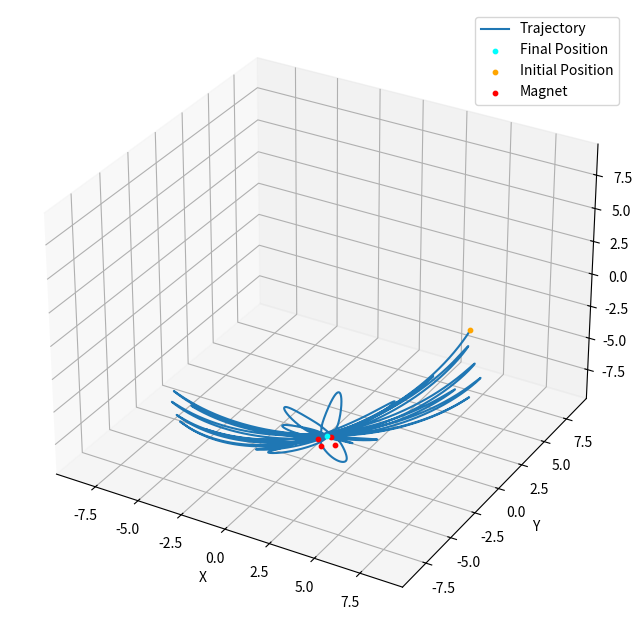

Generate this figure with matplotlib: (Note: this script raises an exception after producing the figure.)
import numpy as np
import matplotlib.pyplot as plt
from scipy.integrate import solve_ivp
from scipy.constants import g


# PARAMETERS
L = g  # Length of pendulum
b = 0.1  # Damping coefficient
k = 10  # Magnetic strength coefficient
h = 0.5  # Height of the pendulum above the xy-plane
d = 0.5  # Radius of magnets from the origin on the xy-plane
m = 10  # Mass of pendulum bob


# Initial conditions
theta0 = np.pi / 3
phi0 = np.pi / 3
theta_dot0 = 0.0  # Initially stationary
phi_dot0 = 0.0  # Initially stationary
initial_conditions = [theta0, phi0, theta_dot0, phi_dot0]


dt = 0.01  # Time step
t_max = 10000  # Maximum time
t_vals = np.arange(0, t_max, dt)


magnet_positions = [
    (d, 0, -(L + h)),
    (-d, 0, -(L + h)),
    (0, -d, -(L + h)),
    (0, d, -(L + h))
]


def magnet_dist(x_p, y_p, z_p, magnet_pos):
    x_m, y_m, z_m = magnet_pos
    return np.sqrt((x_p - x_m)**2 + (y_p - y_m)**2 + (z_p - z_m)**2)

def dVmag_dtheta_magnet(theta, phi, x_p, y_p, z_p, magnet_pos):
    r_i = magnet_dist(x_p, y_p, z_p, magnet_pos)
    x_m, y_m, z_m = magnet_pos
    dri_d_theta = (L * np.cos(theta) * np.cos(phi) * (x_p - x_m)
                        + L * np.cos(theta) * np.sin(phi) * (y_p - y_m)
                        + L * np.sin(theta) * (z_p - z_m)) / r_i
    dV_dtheta_magnet = 4 * k * dri_d_theta / r_i**5
    return dV_dtheta_magnet

def dVmag_dtheta(theta, phi, x_p, y_p, z_p):
    # Partial derivative of Vmag with respect to theta 
    return sum([dVmag_dtheta_magnet(theta, phi, x_p, y_p, z_p, mag_pos) for mag_pos in magnet_positions])

def dVmag_dphi_magnet(theta, phi, x_p, y_p, z_p, magnet_pos):
    r_i = magnet_dist(x_p, y_p, z_p, magnet_pos)
    x_m, y_m, z_m = magnet_pos
    dri_d_phi = (-L * np.sin(theta) * np.sin(phi) * (x_p - x_m)
                    + L * np.sin(theta) * np.cos(phi) * (y_p - y_m)) / r_i
    dV_dphi_magnet = 4 * k * dri_d_phi / r_i**5
    return dV_dphi_magnet

def dVmag_dphi(theta, phi, x_p, y_p, z_p):
    # Partial derivative of Vmag with respect to phi
    return sum([dVmag_dphi_magnet(theta, phi, x_p, y_p, z_p, mag_pos) for mag_pos in magnet_positions])


def derivatives(t, y):
    theta, phi, theta_dot, phi_dot = y
     
    x_p = L * np.sin(theta) * np.cos(phi)
    y_p = L * np.sin(theta) * np.sin(phi)
    z_p = -L * np.cos(theta)

    # Partial derivatives of the magnetic potential energy
    dV_dtheta = dVmag_dtheta(theta, phi, x_p, y_p, z_p)
    dV_dphi = dVmag_dphi(theta, phi, x_p, y_p, z_p)

    # Euler Lagrange equations, isolating second derivatives
    theta_double_dot = (m * L**2 * np.sin(theta) * np.cos(theta) * phi_dot**2
                        - m * g * L * np.sin(theta)
                        - dV_dtheta
                        - b * theta_dot) / (m * L**2)
    phi_double_dot = (-2 * m * L**2 * np.sin(theta) * np.cos(theta) * theta_dot * phi_dot
                      - dV_dphi
                      - b * phi_dot) / (m * L**2 * np.sin(theta)**2)
    return [theta_dot, phi_dot, theta_double_dot, phi_double_dot]


# Numerical solution, Runge Kutta method
solution = solve_ivp(derivatives, [0, t_max], initial_conditions, t_eval=t_vals, method='RK45')
theta = solution.y[0]
phi = solution.y[1]


# Convert spherical coordinates to Cartesian coordinates for plotting
x = L * np.sin(theta) * np.cos(phi)
y = L * np.sin(theta) * np.sin(phi)
z = -L * np.cos(theta)


# Plotting the trajectory
ax = plt.figure(figsize=(8, 8)).add_subplot(projection='3d')
ax.plot(x, y, z, label='Trajectory')
ax.scatter(x[-1], y[-1], z[-1], color='cyan', s=10, label='Final Position', zorder=5)
ax.scatter(x[0], y[0], z[0], color='orange', s=10, label='Initial Position', zorder=5)



# Magnet positions
for magnet_pos in magnet_positions:
    ax.scatter(*magnet_pos, color='red', s=10, label='Magnet' if 'Magnet' not in ax.get_legend_handles_labels()[1] else "", zorder=4)


ax.set_xlim(-L,L)
ax.set_ylim(-L,L)
ax.set_zlim(-L,L)

# Labels and legend
ax.set_xlabel('X')
ax.set_ylabel('Y')
ax.set_zlabel('Z')
ax.legend()
plt.show()


#POINCARE MAP CONSTRUCTION
p_section = 0
crossings = []

for i in range(len(t_vals)-1):
    if x[i] < p_section < x[i+1] or x[i] > p_section > x[i + 1]:
        y_val = y[i] + (y[i + 1] - y[i]) * (p_section - x[i]) / (x[i + 1] - x[i])
        theta_dot_val = solution.y[2, i] + (solution.y[2, i + 1] - solution.y[2, i]) * (p_section - x[i]) / (x[i + 1] - x[i])
        crossings.append([y_val, theta_dot_val]) 

crossings = np.array(crossings)

if crossings.size > 0:
    plt.figure(figsize=(8, 6))
    plt.scatter(crossings[:, 0], crossings[:, 1], s=1)
    plt.title("Poincaré Map of the Magnetic Pendulum")
    plt.xlabel("Y")
    plt.ylabel("dTheta/dt")
    plt.grid(True)
    plt.show()
else:
    print("No crossings detected for the Poincaré map.")